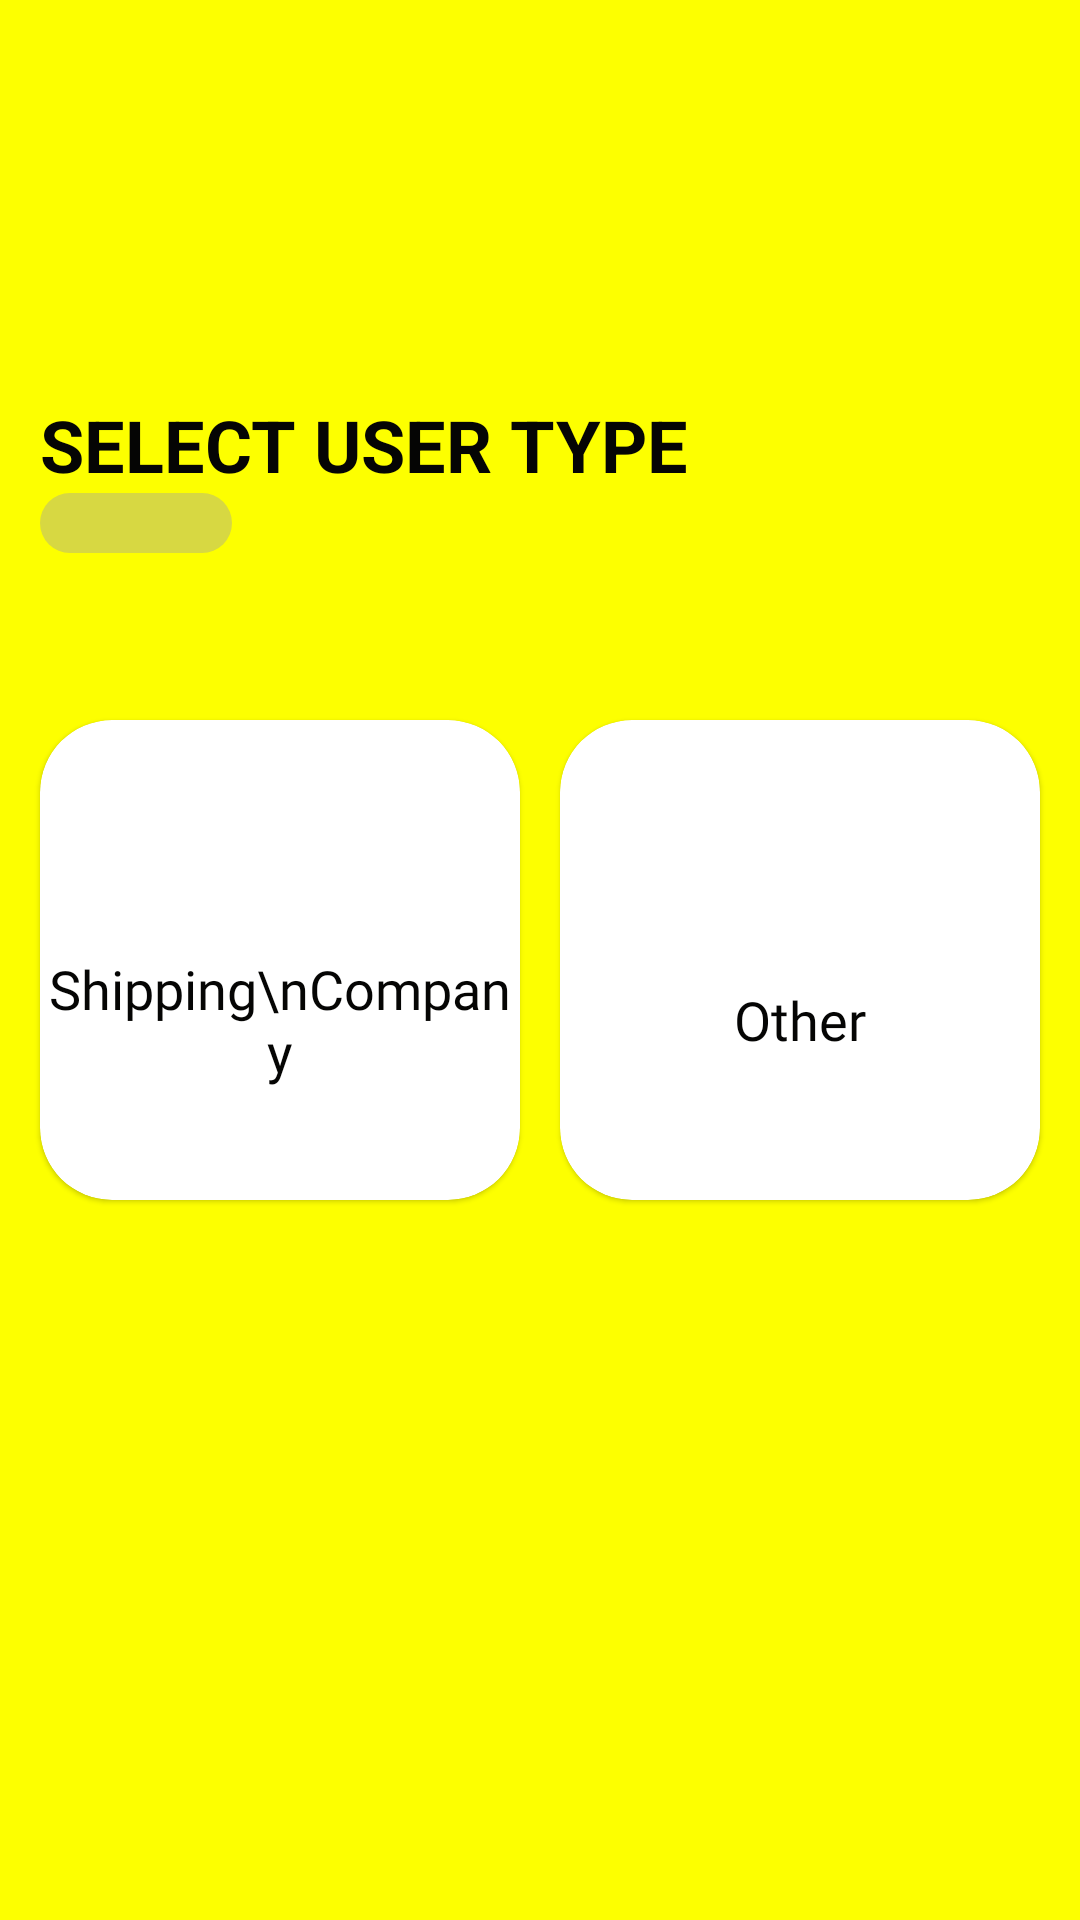

Layout XML and referenced resources for this Android screen:
<!-- AndroidManifest.xml: application theme Theme.WeShip -->
<!-- res/layout/activity_company_type.xml -->
<?xml version="1.0" encoding="utf-8"?>
<androidx.constraintlayout.widget.ConstraintLayout xmlns:android="http://schemas.android.com/apk/res/android"
    xmlns:app="http://schemas.android.com/apk/res-auto"
    xmlns:tools="http://schemas.android.com/tools"
    android:layout_width="match_parent"
    android:layout_height="match_parent"
    tools:context=".general.CompanyTypeActivity">

    <TextView
        android:id="@+id/choose_user_tv"
        android:layout_width="wrap_content"
        android:layout_height="wrap_content"
        android:layout_marginTop="56dp"
        android:text="select user type"
        android:textAllCaps="true"
        android:textColor="@color/black"
        android:textSize="24sp"
        android:textStyle="bold"
        app:layout_constraintBottom_toTopOf="@id/shipping_cv"
        app:layout_constraintStart_toStartOf="@id/shipping_cv"
        app:layout_constraintTop_toTopOf="parent" />

    <View
        android:layout_width="64dp"
        android:layout_height="20dp"
        android:background="@drawable/oval"
        app:layout_constraintStart_toStartOf="@id/choose_user_tv"
        app:layout_constraintTop_toBottomOf="@id/choose_user_tv" />

    <com.google.android.material.card.MaterialCardView
        android:id="@+id/shipping_cv"
        android:layout_width="160dp"
        android:layout_height="160dp"
        android:checkable="true"
        android:clickable="true"
        android:focusable="true"
        app:cardCornerRadius="24dp"
        app:layout_constraintBottom_toBottomOf="parent"
        app:layout_constraintEnd_toStartOf="@id/company_cv"
        app:layout_constraintStart_toStartOf="parent"
        app:layout_constraintTop_toTopOf="parent">

        <LinearLayout
            android:layout_width="match_parent"
            android:layout_height="match_parent"
            android:gravity="center"
            android:orientation="vertical">

            <ImageView
                android:layout_width="56dp"
                android:layout_height="56dp"
                android:src="@drawable/ic_shipping" />

            <TextView
                style="@style/TVStyle"
                android:layout_width="wrap_content"
                android:layout_height="wrap_content"
                android:gravity="center"
                android:text="Shipping\nCompany" />

        </LinearLayout>

    </com.google.android.material.card.MaterialCardView>

    <com.google.android.material.card.MaterialCardView
        android:id="@+id/company_cv"
        android:layout_width="160dp"
        android:layout_height="160dp"
        android:checkable="true"
        android:clickable="true"
        android:focusable="true"
        app:cardCornerRadius="24dp"
        app:layout_constraintEnd_toEndOf="parent"
        app:layout_constraintStart_toEndOf="@id/shipping_cv"
        app:layout_constraintTop_toTopOf="@id/shipping_cv">

        <LinearLayout
            android:layout_width="match_parent"
            android:layout_height="match_parent"
            android:gravity="center"
            android:orientation="vertical">

            <ImageView
                android:layout_width="56dp"
                android:layout_height="56dp"
                android:src="@drawable/ic_apartment" />

            <TextView
                style="@style/TVStyle"
                android:layout_width="wrap_content"
                android:layout_height="wrap_content"
                android:gravity="center"
                android:text="Other" />

        </LinearLayout>

    </com.google.android.material.card.MaterialCardView>

</androidx.constraintlayout.widget.ConstraintLayout>
<!-- resources referenced by this layout -->
<resources>
  <color name="black">#050504</color>
  <!-- drawable oval (drawable) -->
  <?xml version="1.0" encoding="utf-8"?>
  <shape xmlns:android="http://schemas.android.com/apk/res/android">
  
      <solid android:color="@color/purple_700" />
  
      <size
          android:width="80dp"
          android:height="24dp" />
  
      <corners android:radius="12dp" />
  
  </shape>
  <style name="TVStyle">
          <item name="android:layout_marginBottom">16dp</item>
          <item name="android:fontFamily">@font/alfa_slab_one</item>
          <item name="android:textColor">@color/black</item>
          <item name="android:textSize">18sp</item>
      </style>
  <style name="Theme.WeShip" parent="Theme.MaterialComponents.DayNight.DarkActionBar">
          <item name="colorPrimary">@color/purple_500</item>
          <item name="colorPrimaryVariant">@color/purple_700</item>
          <item name="colorOnPrimary">@color/white</item>
          <item name="colorSecondary">@color/teal_200</item>
          <item name="colorSecondaryVariant">@color/teal_700</item>
          <item name="colorOnSecondary">@color/black</item>
          <item name="android:statusBarColor" tools:targetApi="l">?attr/colorPrimaryVariant</item>
          <item name="android:windowBackground">@color/bg</item>
          <item name="actionBarTheme">@color/black</item>
      </style>
  <color name="purple_700">#d7d842</color>
  <color name="purple_500">#fdfe4e</color>
  <color name="white">#FFFFFFFF</color>
  <color name="teal_200">#050504</color>
  <color name="teal_700">#FF018786</color>
  <color name="bg">#fdff00</color>
</resources>
